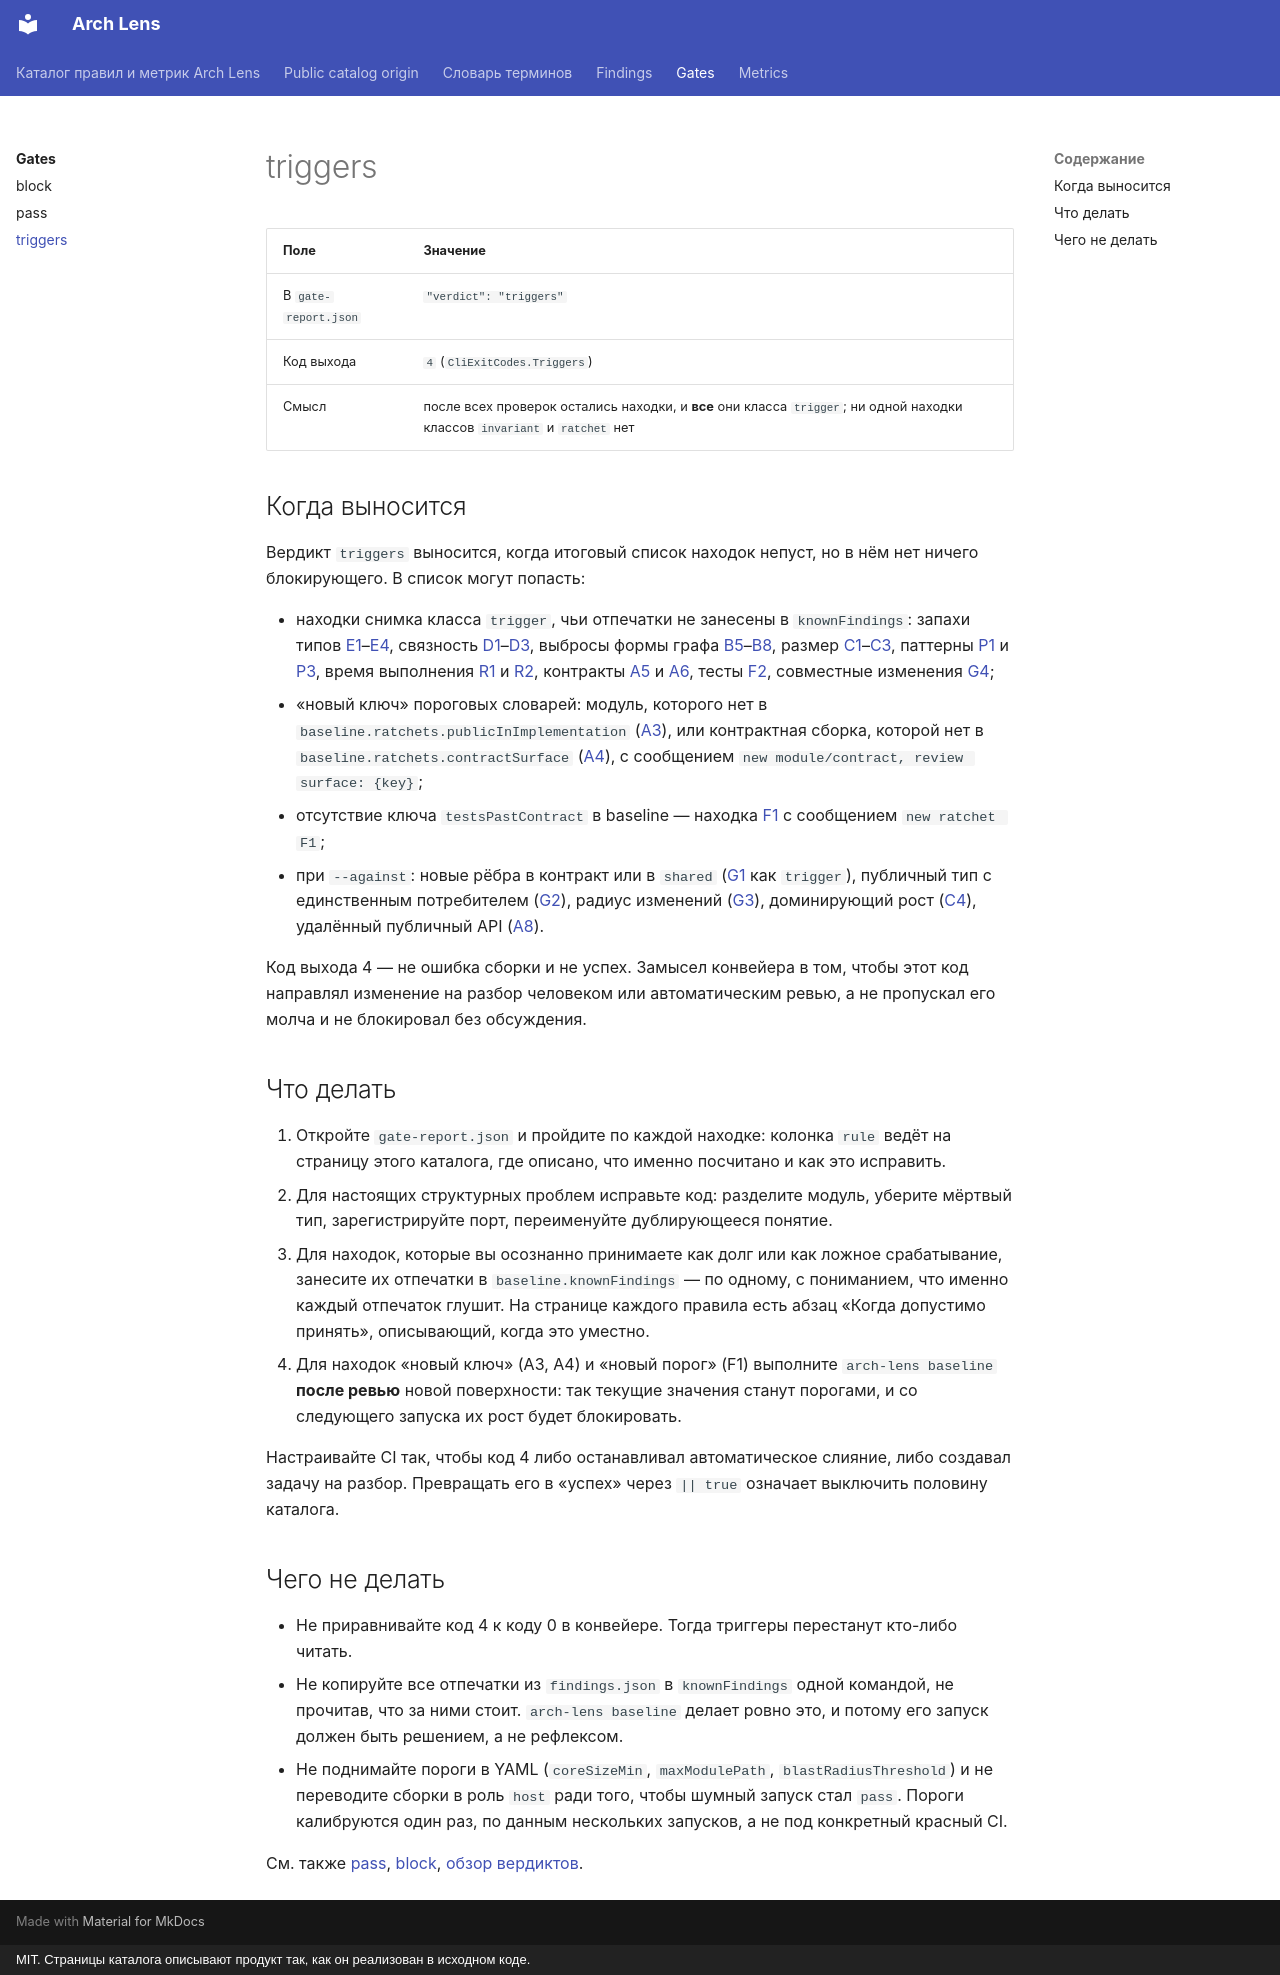

repository: dkharevichinn/arch-lens-docs · page: gates/triggers/index.html · generator: mkdocs · copyright: MIT. Страницы каталога описывают продукт так, как он реализован в исходном коде.

# triggers

| Поле | Значение |
|---|---|
| В `gate-report.json` | `"verdict": "triggers"` |
| Код выхода | `4` (`CliExitCodes.Triggers`) |
| Смысл | после всех проверок остались находки, и **все** они класса `trigger`; ни одной находки классов `invariant` и `ratchet` нет |

## Когда выносится

Вердикт `triggers` выносится, когда итоговый список находок непуст, но в нём нет ничего блокирующего. В список могут попасть:

- находки снимка класса `trigger`, чьи отпечатки не занесены в `knownFindings`: запахи типов [E1](../findings/E1.md)–[E4](../findings/E4.md), связность [D1](../findings/D1.md)–[D3](../findings/D3.md), выбросы формы графа [B5](../findings/B5.md)–[B8](../findings/B8.md), размер [C1](../findings/C1.md)–[C3](../findings/C3.md), паттерны [P1](../findings/P1.md) и [P3](../findings/P3.md), время выполнения [R1](../findings/R1.md) и [R2](../findings/R2.md), контракты [A5](../findings/A5.md) и [A6](../findings/A6.md), тесты [F2](../findings/F2.md), совместные изменения [G4](../findings/G4.md);
- «новый ключ» пороговых словарей: модуль, которого нет в `baseline.ratchets.publicInImplementation` ([A3](../findings/A3.md)), или контрактная сборка, которой нет в `baseline.ratchets.contractSurface` ([A4](../findings/A4.md)), с сообщением `new module/contract, review surface: {key}`;
- отсутствие ключа `testsPastContract` в baseline — находка [F1](../findings/F1.md) с сообщением `new ratchet F1`;
- при `--against`: новые рёбра в контракт или в `shared` ([G1](../findings/G1.md) как `trigger`), публичный тип с единственным потребителем ([G2](../findings/G2.md)), радиус изменений ([G3](../findings/G3.md)), доминирующий рост ([C4](../findings/C4.md)), удалённый публичный API ([A8](../findings/A8.md)).

Код выхода 4 — не ошибка сборки и не успех. Замысел конвейера в том, чтобы этот код направлял изменение на разбор человеком или автоматическим ревью, а не пропускал его молча и не блокировал без обсуждения.

## Что делать

1. Откройте `gate-report.json` и пройдите по каждой находке: колонка `rule` ведёт на страницу этого каталога, где описано, что именно посчитано и как это исправить.
2. Для настоящих структурных проблем исправьте код: разделите модуль, уберите мёртвый тип, зарегистрируйте порт, переименуйте дублирующееся понятие.
3. Для находок, которые вы осознанно принимаете как долг или как ложное срабатывание, занесите их отпечатки в `baseline.knownFindings` — по одному, с пониманием, что именно каждый отпечаток глушит. На странице каждого правила есть абзац «Когда допустимо принять», описывающий, когда это уместно.
4. Для находок «новый ключ» (A3, A4) и «новый порог» (F1) выполните `arch-lens baseline` **после ревью** новой поверхности: так текущие значения станут порогами, и со следующего запуска их рост будет блокировать.

Настраивайте CI так, чтобы код 4 либо останавливал автоматическое слияние, либо создавал задачу на разбор. Превращать его в «успех» через `|| true` означает выключить половину каталога.

## Чего не делать

- Не приравнивайте код 4 к коду 0 в конвейере. Тогда триггеры перестанут кто-либо читать.
- Не копируйте все отпечатки из `findings.json` в `knownFindings` одной командой, не прочитав, что за ними стоит. `arch-lens baseline` делает ровно это, и потому его запуск должен быть решением, а не рефлексом.
- Не поднимайте пороги в YAML (`coreSizeMin`, `maxModulePath`, `blastRadiusThreshold`) и не переводите сборки в роль `host` ради того, чтобы шумный запуск стал `pass`. Пороги калибруются один раз, по данным нескольких запусков, а не под конкретный красный CI.

См. также [pass](pass.md), [block](block.md), [обзор вердиктов](index.md).
